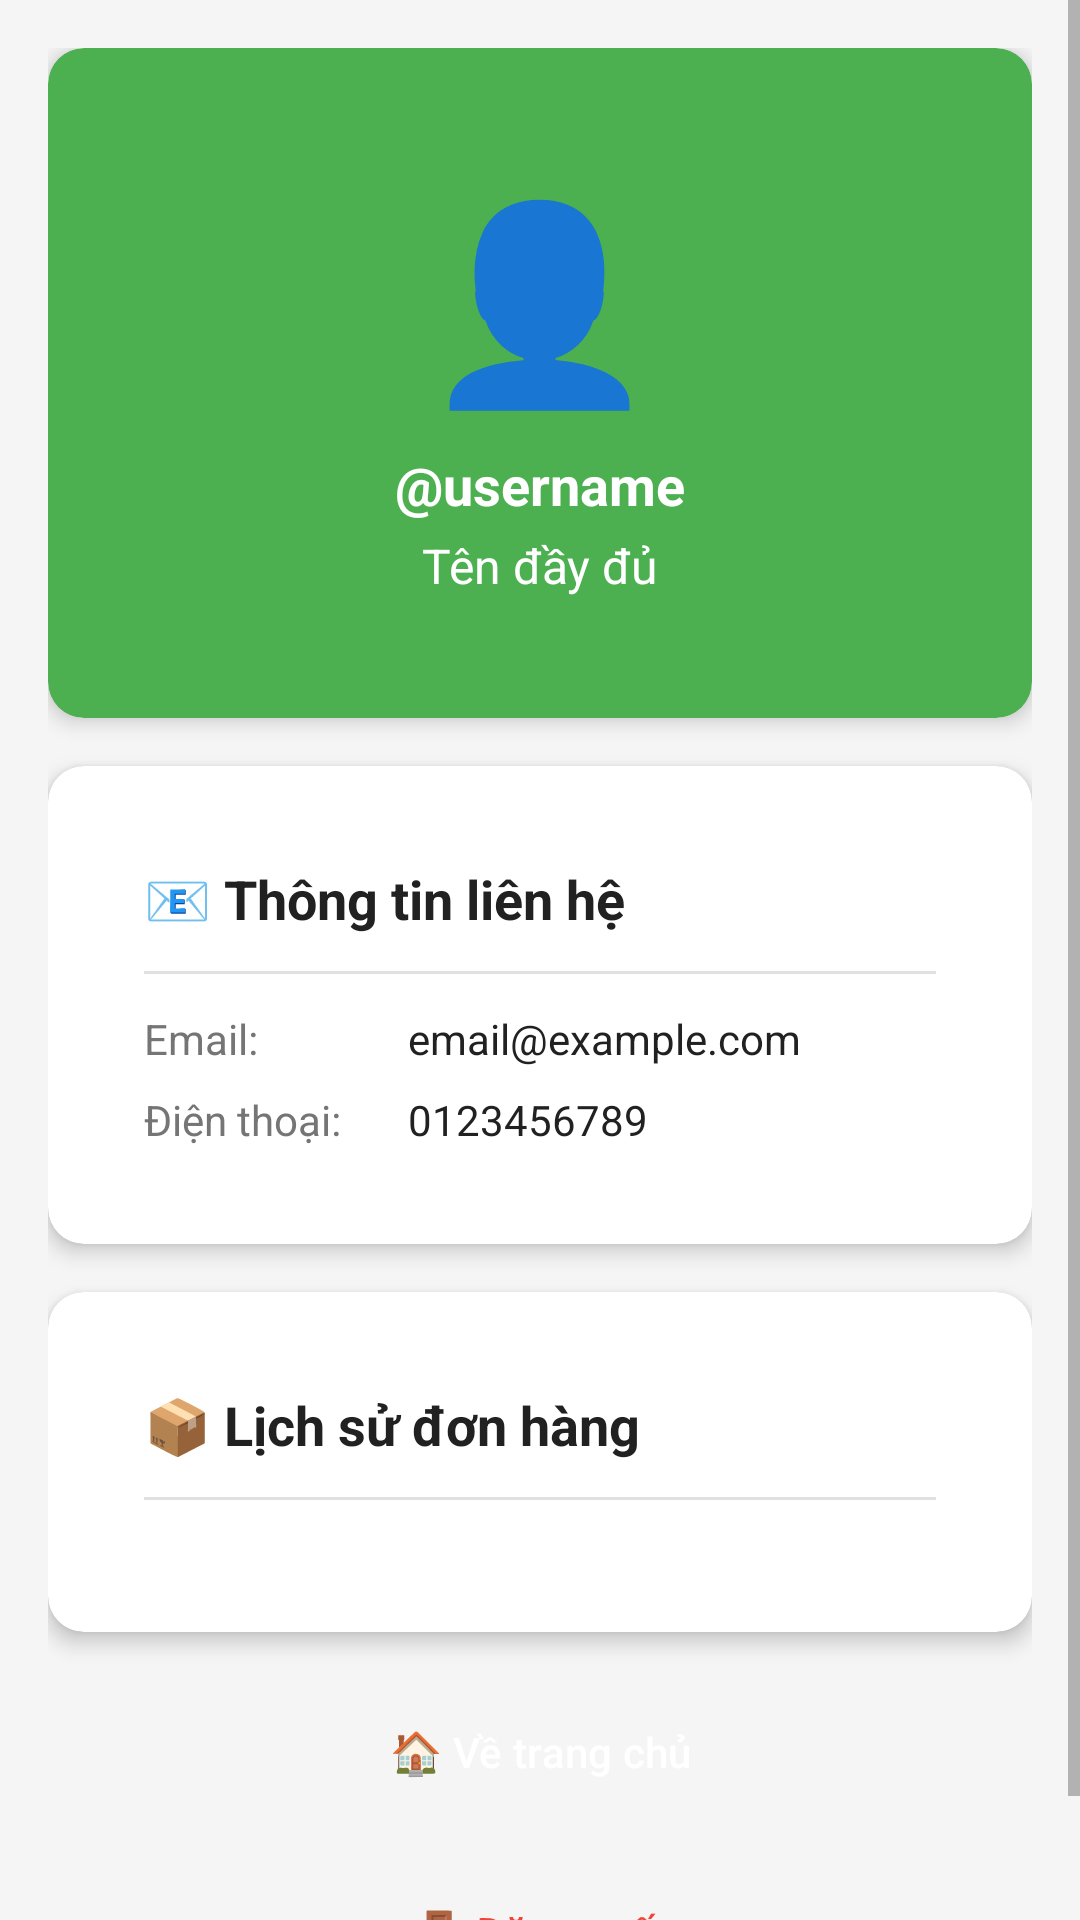

Here is an Android app screen rendered from its layout file. Give the layout XML and the strings, colors and styles it references.
<!-- AndroidManifest.xml: application theme Theme.Btn_android -->
<!-- res/layout/activity_profile.xml -->
<?xml version="1.0" encoding="utf-8"?>
<ScrollView xmlns:android="http://schemas.android.com/apk/res/android"
    xmlns:app="http://schemas.android.com/apk/res-auto"
    android:layout_width="match_parent"
    android:layout_height="match_parent"
    android:background="@color/background">

    <LinearLayout
        android:layout_width="match_parent"
        android:layout_height="wrap_content"
        android:orientation="vertical"
        android:padding="16dp">

        
        <com.google.android.material.card.MaterialCardView
            style="@style/AppCardView"
            android:layout_width="match_parent"
            android:layout_height="wrap_content"
            android:layout_marginBottom="16dp"
            app:cardBackgroundColor="@color/primary">

            <LinearLayout
                android:layout_width="match_parent"
                android:layout_height="wrap_content"
                android:gravity="center"
                android:orientation="vertical"
                android:padding="24dp">

                <TextView
                    android:layout_width="wrap_content"
                    android:layout_height="wrap_content"
                    android:text="👤"
                    android:textSize="64sp" />

                <TextView
                    android:id="@+id/tvProfileUsername"
                    android:layout_width="wrap_content"
                    android:layout_height="wrap_content"
                    android:layout_marginTop="8dp"
                    android:text="@username"
                    android:textColor="@color/white"
                    android:textSize="18sp"
                    android:textStyle="bold" />

                <TextView
                    android:id="@+id/tvProfileFullName"
                    android:layout_width="wrap_content"
                    android:layout_height="wrap_content"
                    android:layout_marginTop="4dp"
                    android:text="Tên đầy đủ"
                    android:textColor="@color/white"
                    android:textSize="16sp" />
            </LinearLayout>
        </com.google.android.material.card.MaterialCardView>

        
        <com.google.android.material.card.MaterialCardView
            style="@style/AppCardView"
            android:layout_width="match_parent"
            android:layout_height="wrap_content"
            android:layout_marginBottom="16dp">

            <LinearLayout
                android:layout_width="match_parent"
                android:layout_height="wrap_content"
                android:orientation="vertical"
                android:padding="16dp">

                <TextView
                    android:layout_width="wrap_content"
                    android:layout_height="wrap_content"
                    android:text="📧 Thông tin liên hệ"
                    android:textColor="@color/text_primary"
                    android:textSize="18sp"
                    android:textStyle="bold" />

                <View
                    android:layout_width="match_parent"
                    android:layout_height="1dp"
                    android:layout_marginVertical="12dp"
                    android:background="@color/divider" />

                <LinearLayout
                    android:layout_width="match_parent"
                    android:layout_height="wrap_content"
                    android:layout_marginBottom="8dp"
                    android:orientation="horizontal">

                    <TextView
                        android:layout_width="0dp"
                        android:layout_height="wrap_content"
                        android:layout_weight="1"
                        android:text="Email:"
                        android:textColor="@color/text_secondary" />

                    <TextView
                        android:id="@+id/tvProfileEmail"
                        android:layout_width="0dp"
                        android:layout_height="wrap_content"
                        android:layout_weight="2"
                        android:text="email@example.com"
                        android:textColor="@color/text_primary" />
                </LinearLayout>

                <LinearLayout
                    android:layout_width="match_parent"
                    android:layout_height="wrap_content"
                    android:orientation="horizontal">

                    <TextView
                        android:layout_width="0dp"
                        android:layout_height="wrap_content"
                        android:layout_weight="1"
                        android:text="Điện thoại:"
                        android:textColor="@color/text_secondary" />

                    <TextView
                        android:id="@+id/tvProfilePhone"
                        android:layout_width="0dp"
                        android:layout_height="wrap_content"
                        android:layout_weight="2"
                        android:text="0123456789"
                        android:textColor="@color/text_primary" />
                </LinearLayout>
            </LinearLayout>
        </com.google.android.material.card.MaterialCardView>

        
        <com.google.android.material.card.MaterialCardView
            style="@style/AppCardView"
            android:layout_width="match_parent"
            android:layout_height="wrap_content"
            android:layout_marginBottom="16dp">

            <LinearLayout
                android:layout_width="match_parent"
                android:layout_height="wrap_content"
                android:orientation="vertical"
                android:padding="16dp">

                <TextView
                    android:layout_width="wrap_content"
                    android:layout_height="wrap_content"
                    android:text="📦 Lịch sử đơn hàng"
                    android:textColor="@color/text_primary"
                    android:textSize="18sp"
                    android:textStyle="bold" />

                <View
                    android:layout_width="match_parent"
                    android:layout_height="1dp"
                    android:layout_marginVertical="12dp"
                    android:background="@color/divider" />

                <TextView
                    android:id="@+id/tvEmptyOrders"
                    android:layout_width="match_parent"
                    android:layout_height="wrap_content"
                    android:gravity="center"
                    android:padding="16dp"
                    android:text="Chưa có đơn hàng nào"
                    android:textColor="@color/text_secondary"
                    android:visibility="gone" />

                <androidx.recyclerview.widget.RecyclerView
                    android:id="@+id/rvOrderHistory"
                    android:layout_width="match_parent"
                    android:layout_height="wrap_content"
                    android:nestedScrollingEnabled="false" />
            </LinearLayout>
        </com.google.android.material.card.MaterialCardView>

        
        <Button
            android:id="@+id/btnBackToHome"
            style="@style/AppButton"
            android:layout_width="match_parent"
            android:layout_height="wrap_content"
            android:layout_marginBottom="12dp"
            android:text="🏠 Về trang chủ" />

        <Button
            android:id="@+id/btnLogout"
            style="@style/AppButton.Outlined"
            android:layout_width="match_parent"
            android:layout_height="wrap_content"
            android:text="🚪 Đăng xuất"
            android:textColor="@color/error" />
    </LinearLayout>
</ScrollView>
<!-- resources referenced by this layout -->
<resources>
  <color name="background">#F5F5F5</color>
  <color name="divider">#E0E0E0</color>
  <color name="error">#F44336</color>
  <color name="primary">#4CAF50</color>
  <color name="text_primary">#212121</color>
  <color name="text_secondary">#757575</color>
  <color name="white">#FFFFFFFF</color>
  <style name="AppButton" parent="Widget.Material3.Button">
          <item name="android:textColor">@color/white</item>
          <item name="backgroundTint">@color/primary</item>
          <item name="cornerRadius">8dp</item>
          <item name="android:textAllCaps">false</item>
          <item name="android:padding">12dp</item>
      </style>
  <style name="AppButton.Outlined" parent="Widget.Material3.Button.OutlinedButton">
          <item name="android:textColor">@color/primary</item>
          <item name="strokeColor">@color/primary</item>
          <item name="cornerRadius">8dp</item>
          <item name="android:textAllCaps">false</item>
      </style>
  <style name="AppCardView" parent="Widget.Material3.CardView.Elevated">
          <item name="cardCornerRadius">12dp</item>
          <item name="cardElevation">4dp</item>
          <item name="cardBackgroundColor">@color/card_background</item>
          <item name="contentPadding">16dp</item>
      </style>
  <style name="Theme.Btn_android" parent="Base.Theme.Btn_android" />
  <color name="card_background">#FFFFFF</color>
  <style name="Base.Theme.Btn_android" parent="Theme.Material3.DayNight.NoActionBar">
          <item name="colorPrimary">@color/primary</item>
          <item name="colorPrimaryDark">@color/primary_dark</item>
          <item name="colorAccent">@color/accent</item>
          <item name="android:windowBackground">@color/background</item>
          <item name="android:textColorPrimary">@color/text_primary</item>
          <item name="android:textColorSecondary">@color/text_secondary</item>
      </style>
  <color name="primary_dark">#388E3C</color>
  <color name="accent">#FF9800</color>
</resources>
